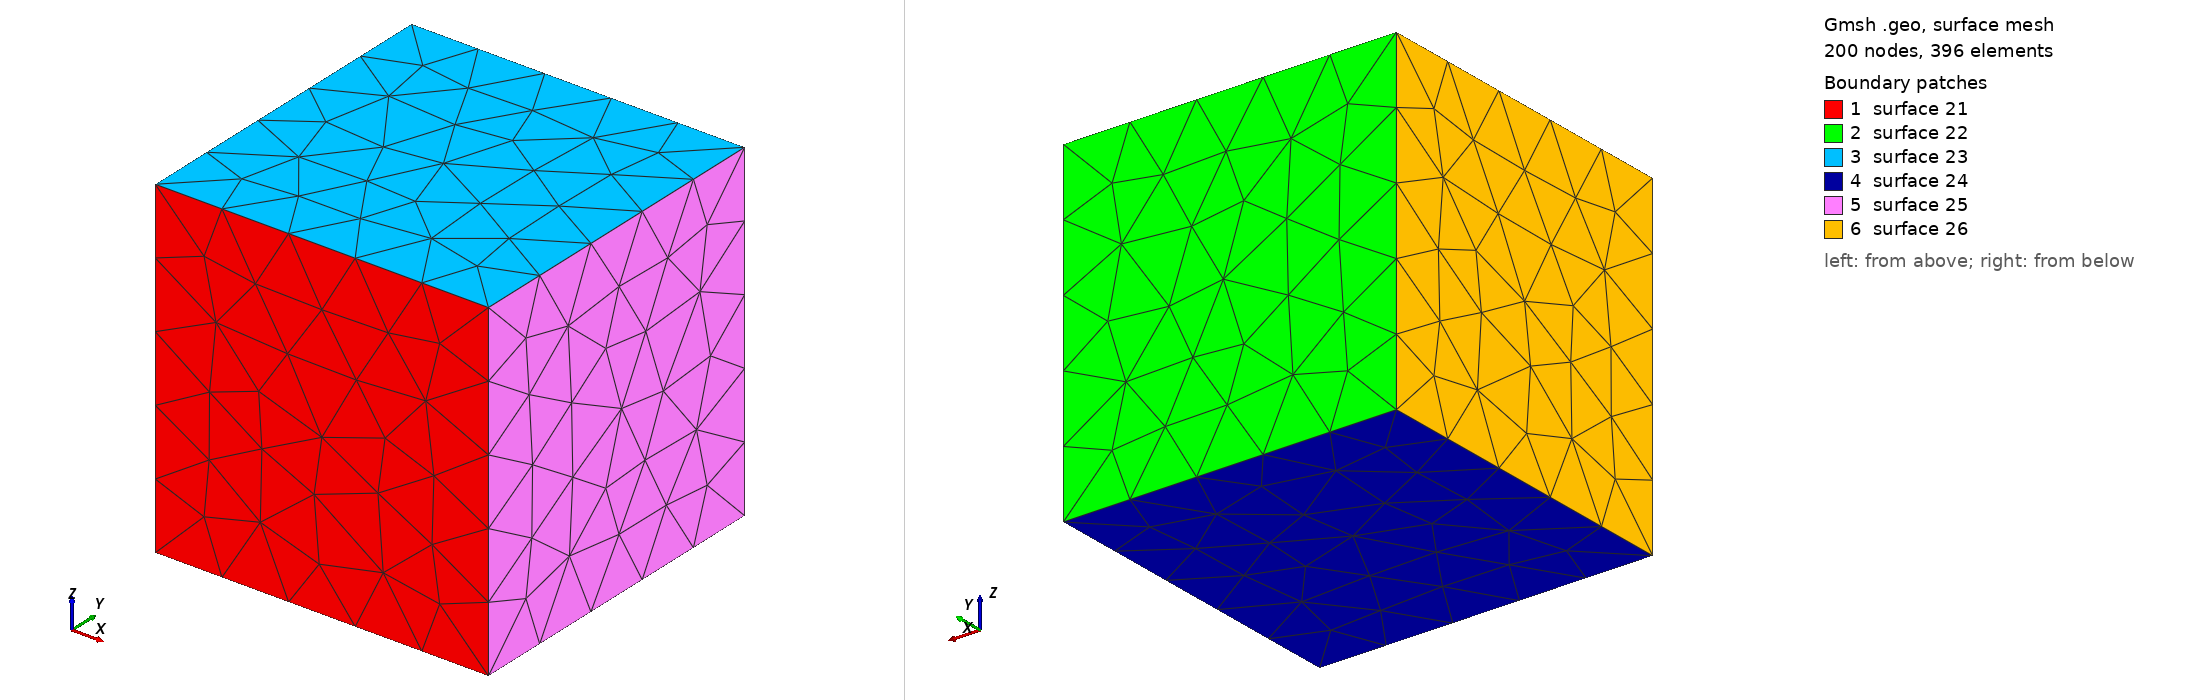

Gmsh geometry script, surface-meshed: 200 nodes, 396 surface elements. Boundary patches (legend numbers): 1 surface 21, 2 surface 22, 3 surface 23, 4 surface 24, 5 surface 25, 6 surface 26. Left view from above one corner, right view from below the opposite corner. The script declares no physical surfaces, so the legend lists its geometric surfaces. The drawing asked Gmsh for element sizes between 1% and 20% of the model's largest extent; the script's own settings can give other sizes.

=== markered_cube.geo (drawn) ===
meshPointDist = 0.2;

Point(1) = {-0.495, -0.495, -0.495, meshPointDist};
Point(2) = {-0.495, -0.495, 0.495, meshPointDist};
Point(3) = {0.495, -0.495, 0.495, meshPointDist};
Point(4) = {0.495, -0.495, -0.495, meshPointDist};
Point(5) = {-0.495, 0.495, -0.495, meshPointDist};
Point(6) = {-0.495, 0.495, 0.495, meshPointDist};
Point(7) = {0.495, 0.495, 0.495, meshPointDist};
Point(8) = {0.495, 0.495, -0.495, meshPointDist};
Line(9) = {1, 2};
Line(10) = {2, 3};
Line(11) = {3, 4};
Line(12) = {4, 1};
Line(13) = {5, 6};
Line(14) = {6, 7};
Line(15) = {7, 8};
Line(16) = {8, 5};
Line(17) = {1, 5};
Line(18) = {2, 6};
Line(19) = {3, 7};
Line(20) = {4, 8};
Line Loop(21) = {-9, -12, -11, -10};
Ruled Surface(21) = {21};
Line Loop(22) = {13, 14, 15, 16};
Ruled Surface(22) = {22};
Line Loop(23) = {10, 19, -14, -18};
Ruled Surface(23) = {23};
Line Loop(24) = {17, -16, -20, 12};
Ruled Surface(24) = {24};
Line Loop(25) = {11, 20, -15, -19};
Ruled Surface(25) = {25};
Line Loop(26) = {9, 18, -13, -17};
Ruled Surface(26) = {26};
Surface Loop(27) = {21, 22, 23, 24, 25, 26};
Volume(36) = {27};
